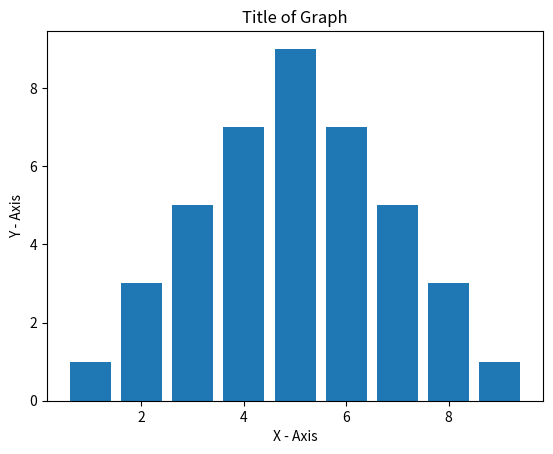

Reproduce this figure in Python.
#This is most basic and simplesr ,use of matplotlib

#W import matplotlib as my_plt for easy reference
from matplotlib import pyplot as my_plt

#Here we are manually feeding data for x and Y a
#my_plt.plot([1,2,3,4,5],[1,3,5,7,9],)


#Here we add lables (that tell us what are values of X and Y ) to x and y axis
my_plt.xlabel('X - Axis')
my_plt.ylabel('Y - Axis')

#Here we add the title of the graph (Tells us what to do)
my_plt.title('Title of Graph')

#Here we plot a bar graph 
my_plt.bar([1,2,3,4,5,6,7,8,9],[1,3,5,7,9,7,5,3,1])

my_plt.show()


  

